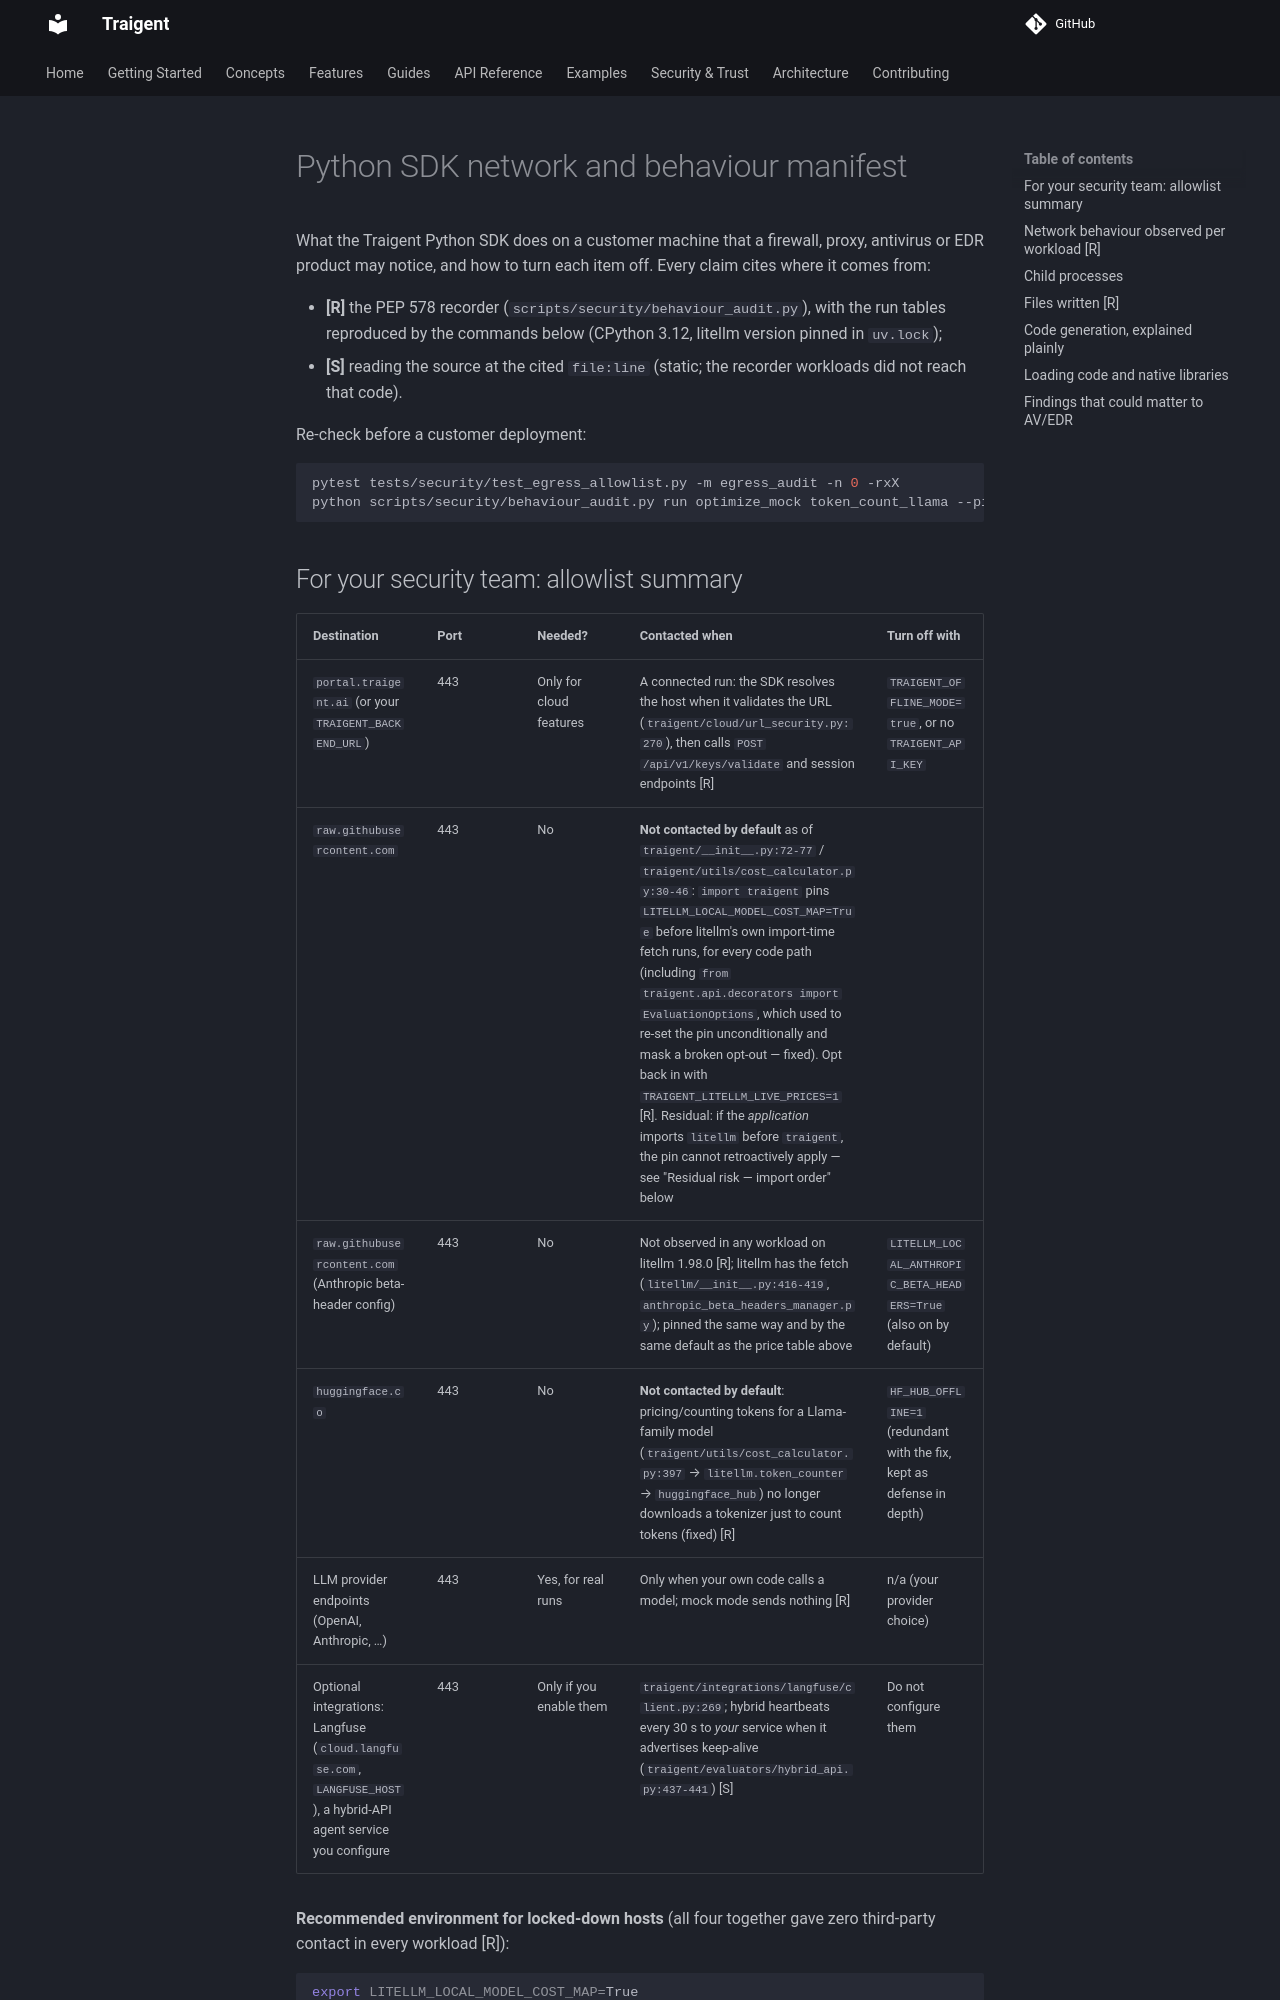

repository: Traigent/Traigent · page: security/network-and-behaviour-manifest/index.html · generator: mkdocs

# Python SDK network and behaviour manifest

What the Traigent Python SDK does on a customer machine that a firewall, proxy,
antivirus or EDR product may notice, and how to turn each item off. Every claim
cites where it comes from:

- **[R]** the PEP 578 recorder (`scripts/security/behaviour_audit.py`), with the
  run tables reproduced by the commands below (CPython 3.12, litellm
  version pinned in `uv.lock`);
- **[S]** reading the source at the cited `file:line` (static; the recorder
  workloads did not reach that code).

Re-check before a customer deployment:

```bash
pytest tests/security/test_egress_allowlist.py -m egress_audit -n 0 -rxX
python scripts/security/behaviour_audit.py run optimize_mock token_count_llama --pins
```
